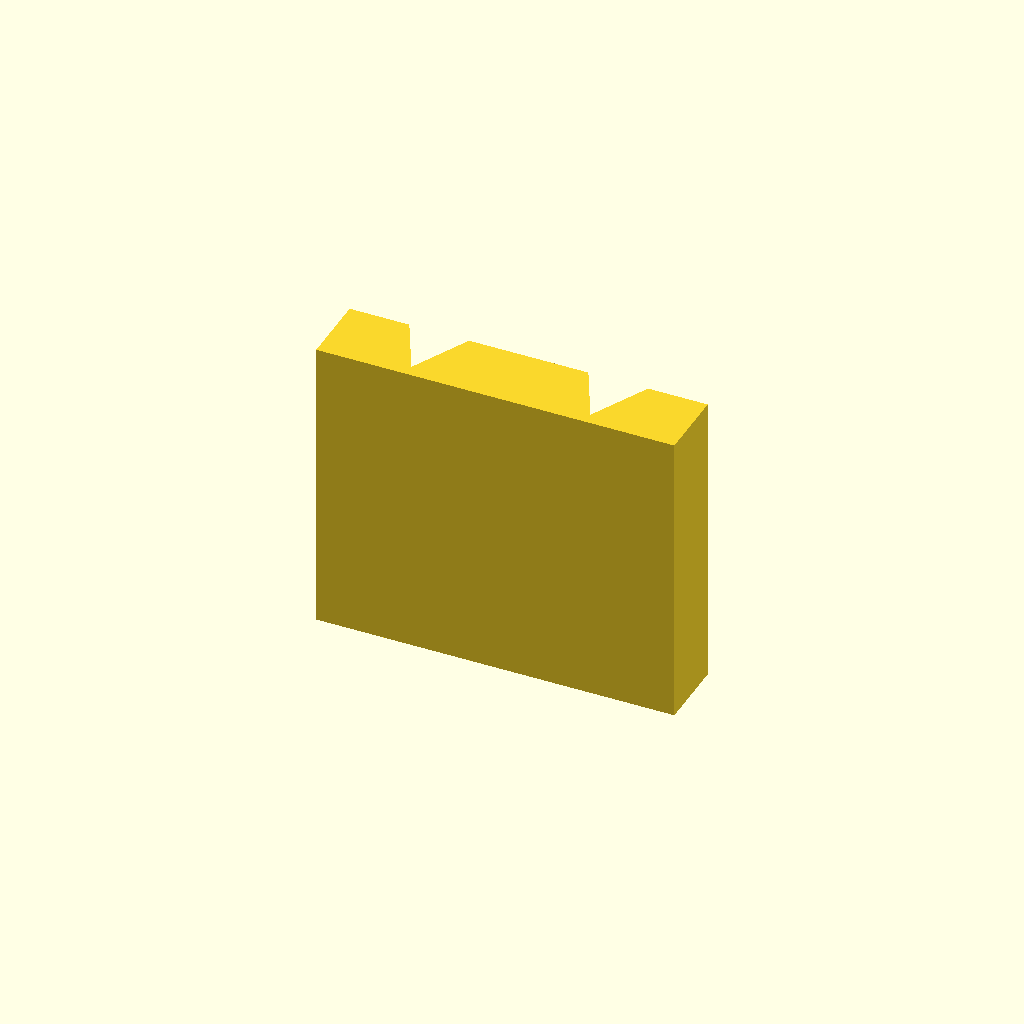
Cell 1: the model at its default parameters.
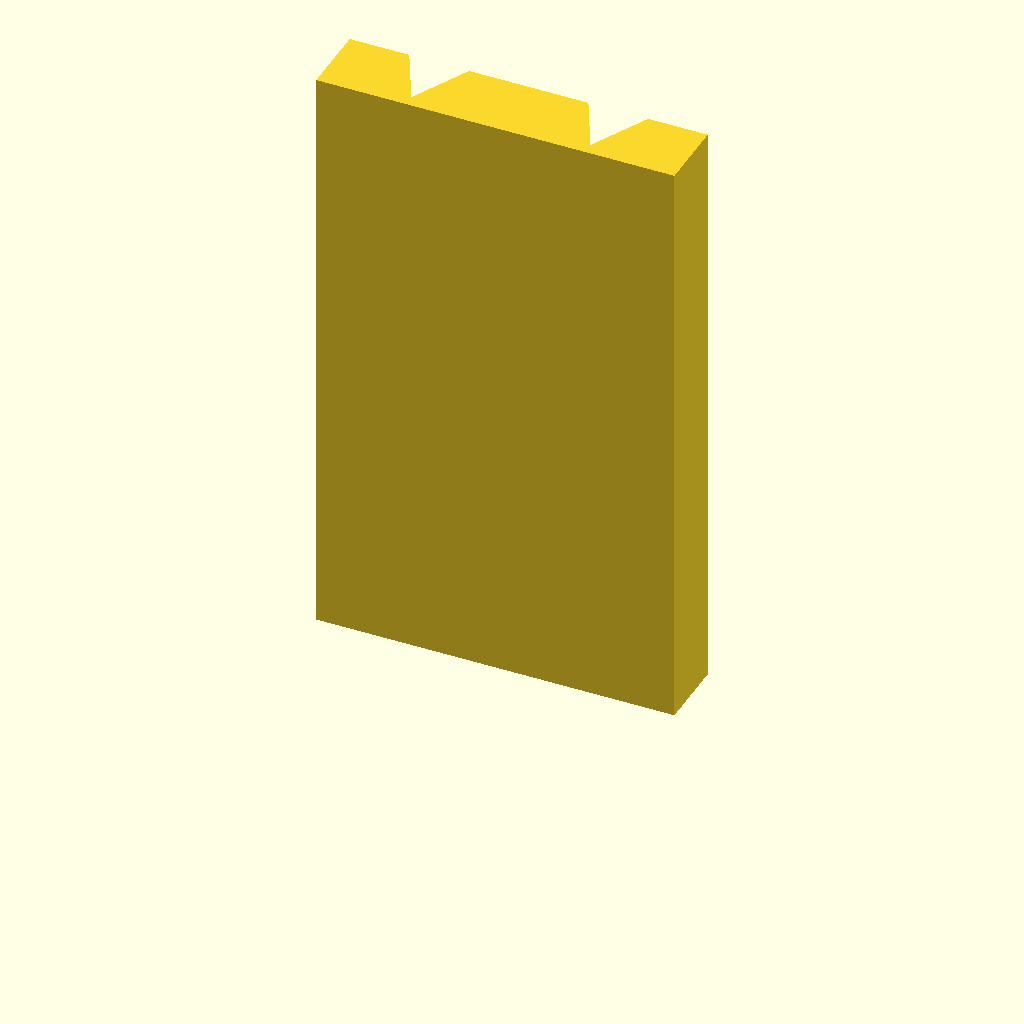
Cell 2: the same model with plate_t = 100.
One fixed orthographic camera (rotation 55°, 0°, 25°; colour scheme Cornfield) for every cell.
OpenSCAD source file optional_data/data/sketch2/vguides/part_0058.scad:
$fn = 32;

// ----------------------------------------------------------------------
// V guide rail: doublev, 60 mm wide
// ----------------------------------------------------------------------

// --- parameters (mm) ---
rail_w = 60;              // rail width, X
base_t = 12;              // base plate thickness
v_depth = 10;             // V feature depth / height
v_half_w = 10;            // half width of the V at the base face
plate_t = 50;             // rail length, Z (the extrusion height)
groove_off = 15;          // offset of each groove from the centreline

centre_x = rail_w / 2;  // rail centreline
groove_a = centre_x - groove_off;  // axis of the first groove
groove_b = centre_x + groove_off;  // axis of the second groove

profile = [[0, 0], [60, 0], [60, 12], [50, 12], [45, 2], [40, 12], [20, 12], [15, 2], [10, 12], [0, 12]];  // primary outline, 10 points, counter clockwise

// --- the one profile operation ---
linear_extrude(height = plate_t) polygon(points = profile);
Customizer parameters (derived from the source; name, type, default, range or options):
rail_w: number, default 60
base_t: number, default 12
v_depth: number, default 10
v_half_w: number, default 10
plate_t: number, default 50
groove_off: number, default 15
